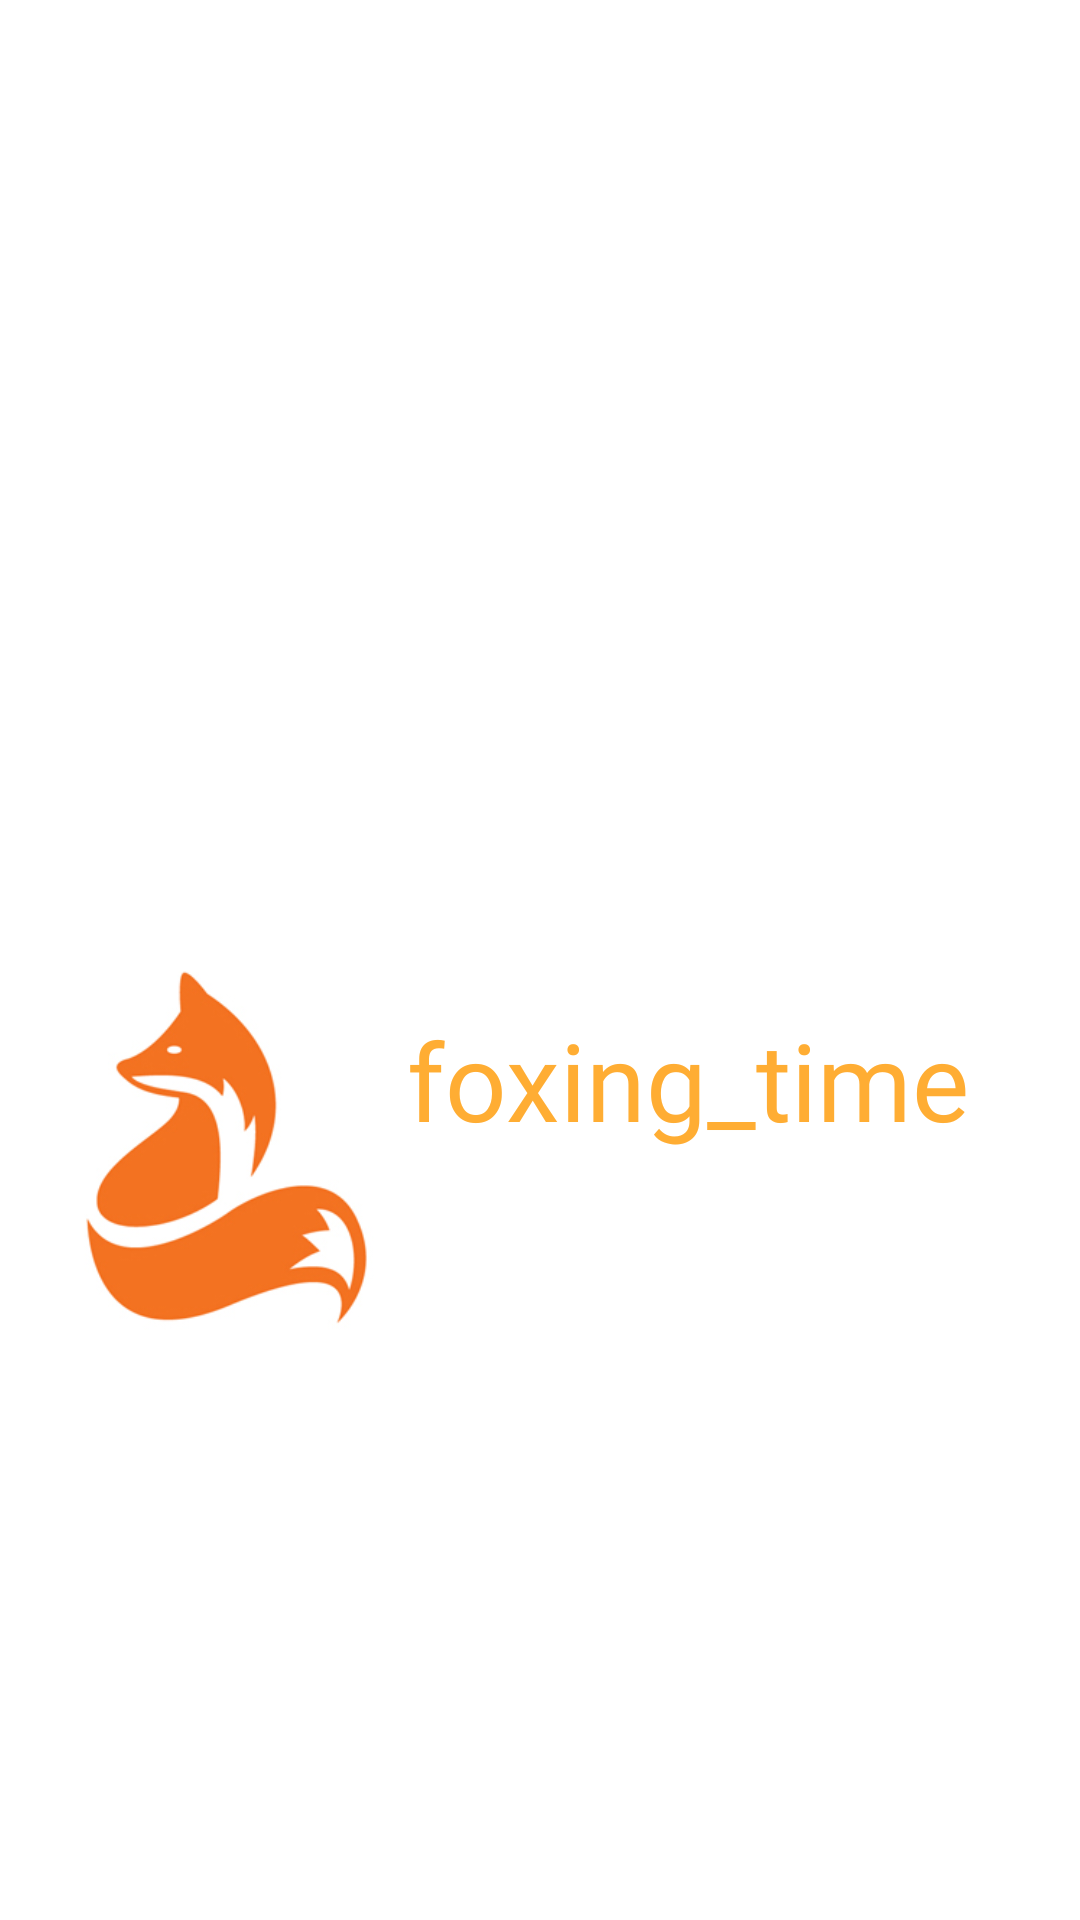

Android layout source for this screen:
<!-- AndroidManifest.xml: application theme Theme.Carapp -->
<!-- res/layout/activity_splash_screen.xml -->
<?xml version="1.0" encoding="utf-8"?>
<RelativeLayout xmlns:android="http://schemas.android.com/apk/res/android"
    xmlns:tools="http://schemas.android.com/tools"
    android:layout_width="match_parent"
    android:background="@drawable/splashback"
    android:layout_height="match_parent"
    tools:context=".Splash_Screen">

    <ImageView
        android:layout_width="170dp"
        android:layout_height="193dp"
        android:layout_alignParentStart="true"
        android:layout_alignParentLeft="true"
        android:layout_alignParentTop="true"
        android:layout_marginStart="-13dp"
        android:layout_marginLeft="-13dp"
        android:layout_marginTop="288dp"
        android:src="@drawable/fox" />

    <TextView
        android:id="@+id/foxing_time"
        android:layout_width="330dp"
        android:layout_height="132dp"
        android:layout_alignParentLeft="true"
        android:layout_alignParentTop="true"
        android:layout_marginLeft="98dp"
        android:layout_marginTop="294dp"
        android:fontFamily="@font/uafont"
        android:gravity="center_horizontal|center_vertical"
        android:text="@string/foxing_time"
        android:textColor="#FFAD33"
        android:textSize="36sp" />

    <TextView
        android:id="@+id/produced"
        android:layout_width="177dp"
        android:layout_height="wrap_content"
        android:layout_below="@+id/foxing_time"
        android:layout_marginTop="249dp"
        android:layout_marginLeft="120sp"
        android:text="@string/produce"
        android:textSize="20sp"/>

</RelativeLayout>
<!-- resources referenced by this layout -->
<resources>
  <!-- drawable fox: png bitmap (drawable, 27586 bytes) -->
  <!-- drawable splashback: png bitmap (drawable, 3048 bytes) -->
  <string name="foxing_time">foxing_time</string>
  <style name="Theme.Carapp" parent="Theme.MaterialComponents.DayNight.NoActionBar">
          
          <item name="colorPrimary">@color/purple_500</item>
          <item name="colorPrimaryVariant">@color/purple_700</item>
          <item name="colorOnPrimary">@color/white</item>
          
          <item name="colorSecondary">@color/teal_200</item>
          <item name="colorSecondaryVariant">@color/teal_700</item>
          <item name="colorOnSecondary">@color/black</item>
          
          <item name="android:statusBarColor" tools:targetApi="l">?attr/colorPrimaryVariant</item>
          
      </style>
  <color name="purple_500">#FF6200EE</color>
  <color name="purple_700">#FF3700B3</color>
  <color name="white">#FFFFFFFF</color>
  <color name="teal_200">#FF03DAC5</color>
  <color name="teal_700">#FF018786</color>
  <color name="black">#FF000000</color>
</resources>
